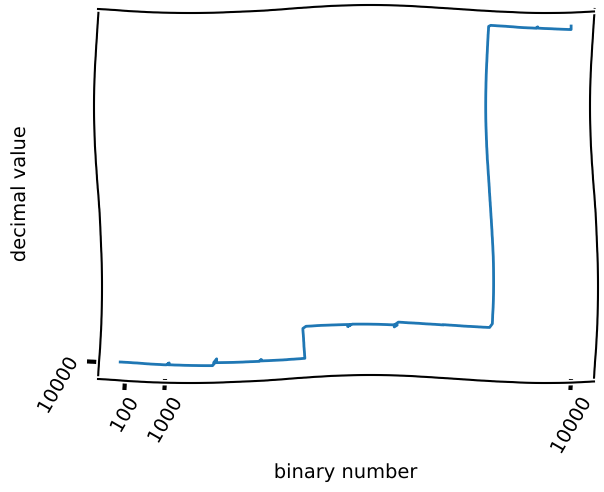

Reproduce this figure in Python.
#!/usr/bin/env python3

# written because one day I realised that all binary numbers could be read as decimal
# eg. 101 is both 5 and one hundred and one, then wondered what the relationship between them was like.

# https://hackaday.com/2019/03/07/make-xkcd-style-plots-from-python/

import numpy as np
import matplotlib.pyplot as plt



xs = []
ys = []
for counter in range(10000):
	xs.append(counter)
	ys.append(int(bin(counter)[2:]))

#print(xs)
#print(ys)

#x = np.linspace(0, 1, 100)
#y = 1+np.cos(x*18*np.pi)*0.75

plt.xkcd(scale=4, length=400)
plt.xticks([100,1000,10000,100000], rotation=60)
plt.yticks([10000], rotation=60)
#plt.minorticks_on()
plt.ylabel('decimal value')
plt.xlabel('binary number')
plt.plot(xs,ys)
#plt.axis([min(xs),max(xs),0,max(ys)])
#plt.gca().set_aspect(2*9/16)
plt.savefig('binaryDecimal.png', dpi=100)

